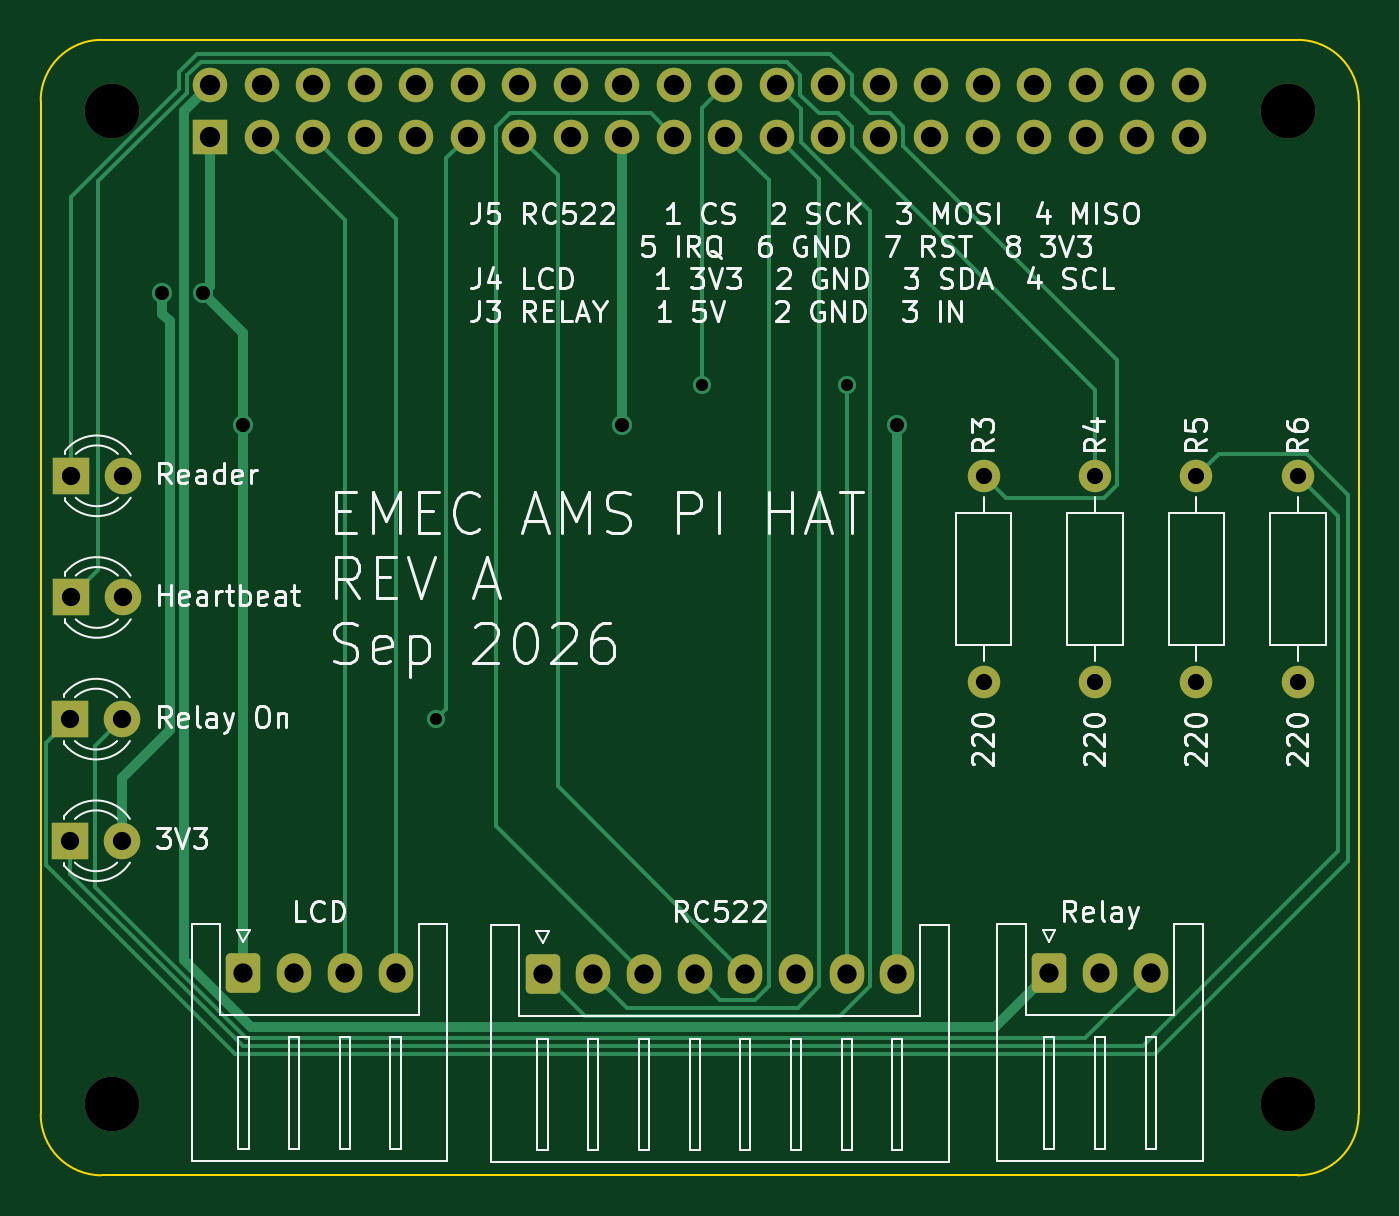
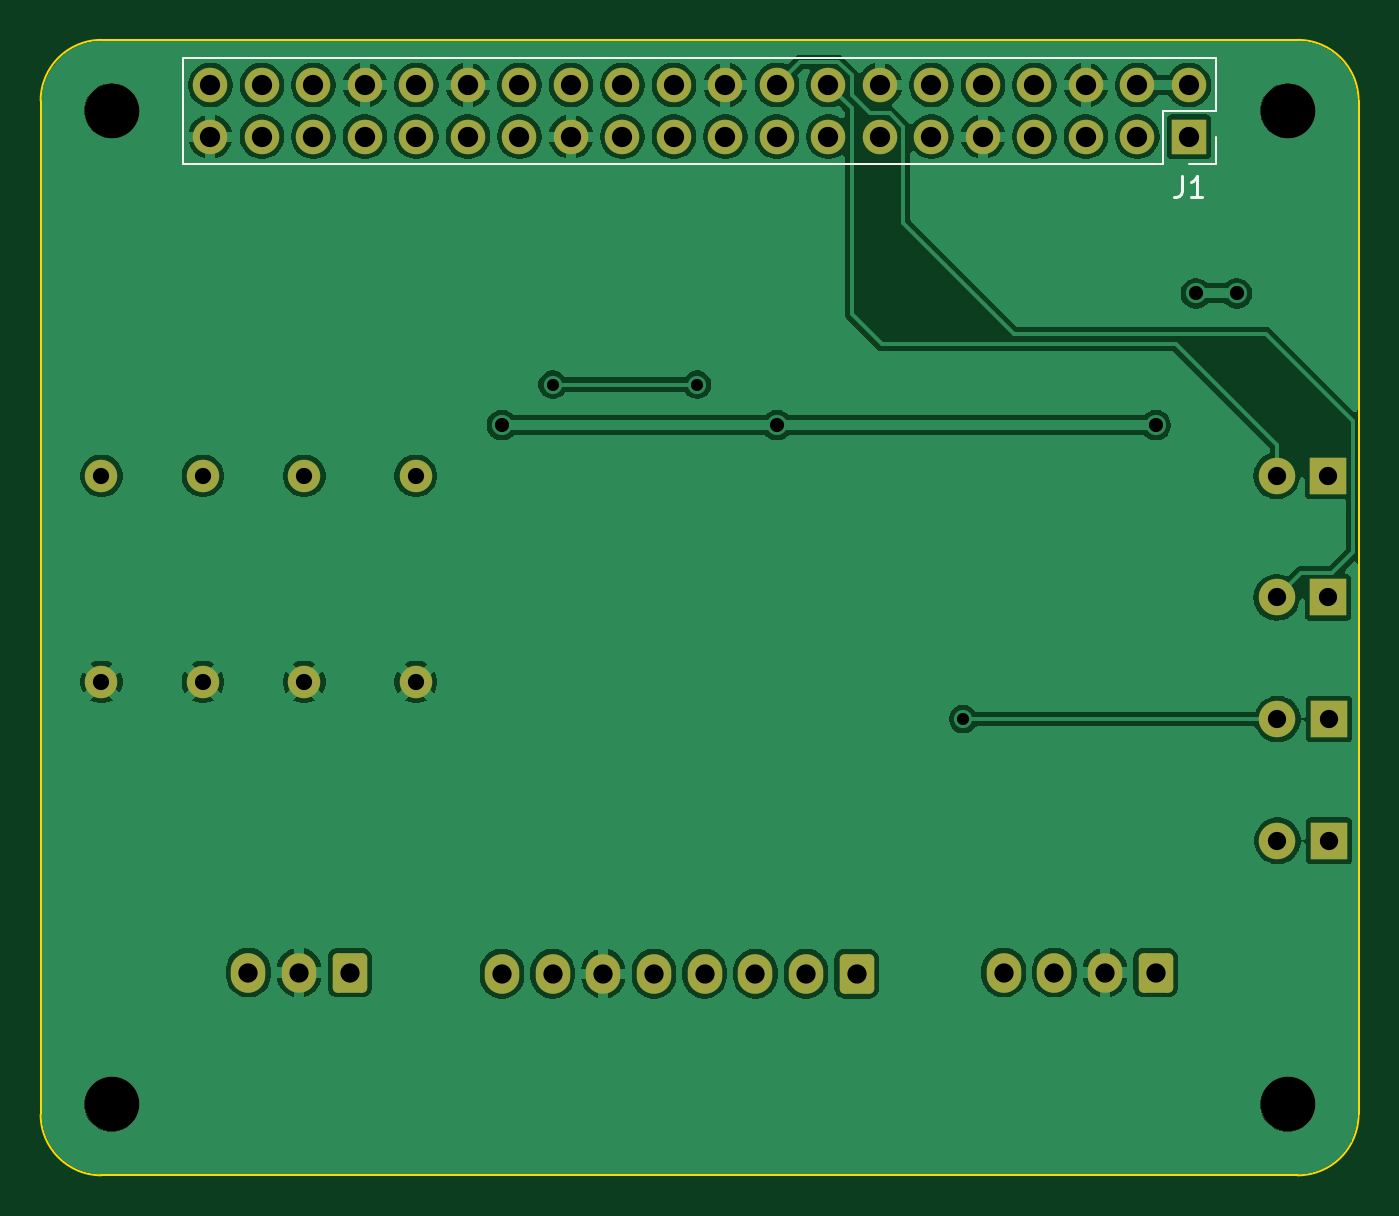
Circuit board: 11 layer files. Board 65.0 x 56.0 mm.
- bottom_copper: AMS Hat-B_Cu.gbl (132635 bytes)
- bottom_mask: AMS Hat-B_Mask.gbs (3537 bytes)
- paste: AMS Hat-B_Paste.gbp (452 bytes)
- bottom_silk: AMS Hat-B_Silkscreen.gbo (1418 bytes)
- outline: AMS Hat-Edge_Cuts.gm1 (988 bytes)
- top_copper: AMS Hat-F_Cu.gtl (12028 bytes)
- top_mask: AMS Hat-F_Mask.gts (3537 bytes)
- paste: AMS Hat-F_Paste.gtp (452 bytes)
- top_silk: AMS Hat-F_Silkscreen.gto (87315 bytes)
- drill: AMS Hat-NPTH.drl (380 bytes)
- drill: AMS Hat-PTH.drl (1755 bytes)

=== bottom_copper: AMS Hat-B_Cu.gbl (132635 bytes, source omitted) ===
=== bottom_mask: AMS Hat-B_Mask.gbs ===
%TF.GenerationSoftware,KiCad,Pcbnew,10.0.6*%
%TF.CreationDate,2026-09-09T19:02:18-06:00*%
%TF.ProjectId,AMS Hat,414d5320-4861-4742-9e6b-696361645f70,rev?*%
%TF.SameCoordinates,Original*%
%TF.FileFunction,Soldermask,Bot*%
%TF.FilePolarity,Negative*%
%FSLAX46Y46*%
G04 Gerber Fmt 4.6, Leading zero omitted, Abs format (unit mm)*
G04 Created by KiCad (PCBNEW 10.0.6) date 2026-09-09 19:02:18*
%MOMM*%
%LPD*%
G01*
G04 APERTURE LIST*
G04 Aperture macros list*
%AMRoundRect*
0 Rectangle with rounded corners*
0 $1 Rounding radius*
0 $2 $3 $4 $5 $6 $7 $8 $9 X,Y pos of 4 corners*
0 Add a 4 corners polygon primitive as box body*
4,1,4,$2,$3,$4,$5,$6,$7,$8,$9,$2,$3,0*
0 Add four circle primitives for the rounded corners*
1,1,$1+$1,$2,$3*
1,1,$1+$1,$4,$5*
1,1,$1+$1,$6,$7*
1,1,$1+$1,$8,$9*
0 Add four rect primitives between the rounded corners*
20,1,$1+$1,$2,$3,$4,$5,0*
20,1,$1+$1,$4,$5,$6,$7,0*
20,1,$1+$1,$6,$7,$8,$9,0*
20,1,$1+$1,$8,$9,$2,$3,0*%
G04 Aperture macros list end*
%ADD10C,2.700000*%
%ADD11R,1.800000X1.800000*%
%ADD12C,1.800000*%
%ADD13C,1.600000*%
%ADD14RoundRect,0.250000X-0.600000X-0.725000X0.600000X-0.725000X0.600000X0.725000X-0.600000X0.725000X0*%
%ADD15O,1.700000X1.950000*%
%ADD16R,1.700000X1.700000*%
%ADD17O,1.700000X1.700000*%
G04 APERTURE END LIST*
D10*
%TO.C,MH2*%
X161500000Y-47500000D03*
%TD*%
D11*
%TO.C,D2*%
X101500000Y-71500000D03*
D12*
X104040000Y-71500000D03*
%TD*%
D13*
%TO.C,R3*%
X146500000Y-65500000D03*
X146500000Y-75660000D03*
%TD*%
%TO.C,R6*%
X162000000Y-65500000D03*
X162000000Y-75660000D03*
%TD*%
D11*
%TO.C,D3*%
X101460000Y-77500000D03*
D12*
X104000000Y-77500000D03*
%TD*%
D13*
%TO.C,R4*%
X152000000Y-65500000D03*
X152000000Y-75660000D03*
%TD*%
D10*
%TO.C,MH3*%
X103500000Y-96500000D03*
%TD*%
%TO.C,MH1*%
X103500000Y-47500000D03*
%TD*%
D14*
%TO.C,J5*%
X124750000Y-90055000D03*
D15*
X127250000Y-90055000D03*
X129750000Y-90055000D03*
X132250000Y-90055000D03*
X134750000Y-90055000D03*
X137250000Y-90055000D03*
X139750000Y-90055000D03*
X142250000Y-90055000D03*
%TD*%
D14*
%TO.C,J4*%
X110000000Y-90000000D03*
D15*
X112500000Y-90000000D03*
X115000000Y-90000000D03*
X117500000Y-90000000D03*
%TD*%
D11*
%TO.C,D1*%
X101500000Y-65500000D03*
D12*
X104040000Y-65500000D03*
%TD*%
D10*
%TO.C,MH4*%
X161500000Y-96500000D03*
%TD*%
D13*
%TO.C,R5*%
X157000000Y-65500000D03*
X157000000Y-75660000D03*
%TD*%
D14*
%TO.C,J3*%
X149750000Y-90000000D03*
D15*
X152250000Y-90000000D03*
X154750000Y-90000000D03*
%TD*%
D11*
%TO.C,D4*%
X101460000Y-83500000D03*
D12*
X104000000Y-83500000D03*
%TD*%
D16*
%TO.C,J1*%
X108370000Y-48770000D03*
D17*
X108370000Y-46230000D03*
X110910000Y-48770000D03*
X110910000Y-46230000D03*
X113450000Y-48770000D03*
X113450000Y-46230000D03*
X115990000Y-48770000D03*
X115990000Y-46230000D03*
X118530000Y-48770000D03*
X118530000Y-46230000D03*
X121070000Y-48770000D03*
X121070000Y-46230000D03*
X123610000Y-48770000D03*
X123610000Y-46230000D03*
X126150000Y-48770000D03*
X126150000Y-46230000D03*
X128690000Y-48770000D03*
X128690000Y-46230000D03*
X131230000Y-48770000D03*
X131230000Y-46230000D03*
X133770000Y-48770000D03*
X133770000Y-46230000D03*
X136310000Y-48770000D03*
X136310000Y-46230000D03*
X138850000Y-48770000D03*
X138850000Y-46230000D03*
X141390000Y-48770000D03*
X141390000Y-46230000D03*
X143930000Y-48770000D03*
X143930000Y-46230000D03*
X146470000Y-48770000D03*
X146470000Y-46230000D03*
X149010000Y-48770000D03*
X149010000Y-46230000D03*
X151550000Y-48770000D03*
X151550000Y-46230000D03*
X154090000Y-48770000D03*
X154090000Y-46230000D03*
X156630000Y-48770000D03*
X156630000Y-46230000D03*
%TD*%
M02*

=== paste: AMS Hat-B_Paste.gbp ===
%TF.GenerationSoftware,KiCad,Pcbnew,10.0.6*%
%TF.CreationDate,2026-09-09T19:02:18-06:00*%
%TF.ProjectId,AMS Hat,414d5320-4861-4742-9e6b-696361645f70,rev?*%
%TF.SameCoordinates,Original*%
%TF.FileFunction,Paste,Bot*%
%TF.FilePolarity,Positive*%
%FSLAX46Y46*%
G04 Gerber Fmt 4.6, Leading zero omitted, Abs format (unit mm)*
G04 Created by KiCad (PCBNEW 10.0.6) date 2026-09-09 19:02:18*
%MOMM*%
%LPD*%
G01*
G04 APERTURE LIST*
G04 APERTURE END LIST*
M02*

=== bottom_silk: AMS Hat-B_Silkscreen.gbo ===
%TF.GenerationSoftware,KiCad,Pcbnew,10.0.6*%
%TF.CreationDate,2026-09-09T19:02:18-06:00*%
%TF.ProjectId,AMS Hat,414d5320-4861-4742-9e6b-696361645f70,rev?*%
%TF.SameCoordinates,Original*%
%TF.FileFunction,Legend,Bot*%
%TF.FilePolarity,Positive*%
%FSLAX46Y46*%
G04 Gerber Fmt 4.6, Leading zero omitted, Abs format (unit mm)*
G04 Created by KiCad (PCBNEW 10.0.6) date 2026-09-09 19:02:18*
%MOMM*%
%LPD*%
G01*
G04 APERTURE LIST*
%ADD10C,0.150000*%
%ADD11C,0.120000*%
G04 APERTURE END LIST*
D10*
X108703333Y-50724819D02*
X108703333Y-51439104D01*
X108703333Y-51439104D02*
X108750952Y-51581961D01*
X108750952Y-51581961D02*
X108846190Y-51677200D01*
X108846190Y-51677200D02*
X108989047Y-51724819D01*
X108989047Y-51724819D02*
X109084285Y-51724819D01*
X107703333Y-51724819D02*
X108274761Y-51724819D01*
X107989047Y-51724819D02*
X107989047Y-50724819D01*
X107989047Y-50724819D02*
X108084285Y-50867676D01*
X108084285Y-50867676D02*
X108179523Y-50962914D01*
X108179523Y-50962914D02*
X108274761Y-51010533D01*
%TO.C,J1*%
D11*
X107040000Y-44900000D02*
X107040000Y-47500000D01*
X107040000Y-44900000D02*
X157960000Y-44900000D01*
X107040000Y-47500000D02*
X109640000Y-47500000D01*
X107040000Y-48770000D02*
X107040000Y-50100000D01*
X107040000Y-50100000D02*
X108370000Y-50100000D01*
X109640000Y-47500000D02*
X109640000Y-50100000D01*
X109640000Y-50100000D02*
X157960000Y-50100000D01*
X157960000Y-44900000D02*
X157960000Y-50100000D01*
%TD*%
M02*

=== outline: AMS Hat-Edge_Cuts.gm1 ===
%TF.GenerationSoftware,KiCad,Pcbnew,10.0.6*%
%TF.CreationDate,2026-09-09T19:02:18-06:00*%
%TF.ProjectId,AMS Hat,414d5320-4861-4742-9e6b-696361645f70,rev?*%
%TF.SameCoordinates,Original*%
%TF.FileFunction,Profile,NP*%
%FSLAX46Y46*%
G04 Gerber Fmt 4.6, Leading zero omitted, Abs format (unit mm)*
G04 Created by KiCad (PCBNEW 10.0.6) date 2026-09-09 19:02:18*
%MOMM*%
%LPD*%
G01*
G04 APERTURE LIST*
%TA.AperFunction,Profile*%
%ADD10C,0.100000*%
%TD*%
G04 APERTURE END LIST*
D10*
X100000000Y-47000000D02*
X100000000Y-97000000D01*
X100000000Y-47000000D02*
G75*
G02*
X103000000Y-44000000I3000000J0D01*
G01*
X103000000Y-100000000D02*
G75*
G02*
X100000000Y-97000000I0J3000000D01*
G01*
X103000000Y-100000000D02*
X162000000Y-100000000D01*
X162000000Y-44000000D02*
X103000000Y-44000000D01*
X162000000Y-44000000D02*
G75*
G02*
X165000000Y-47000000I0J-3000000D01*
G01*
X165000000Y-97000000D02*
G75*
G02*
X162000000Y-100000000I-3000000J0D01*
G01*
X165000000Y-97000000D02*
X165000000Y-47000000D01*
M02*

=== top_copper: AMS Hat-F_Cu.gtl (12028 bytes, source omitted) ===
=== top_mask: AMS Hat-F_Mask.gts ===
%TF.GenerationSoftware,KiCad,Pcbnew,10.0.6*%
%TF.CreationDate,2026-09-09T19:02:18-06:00*%
%TF.ProjectId,AMS Hat,414d5320-4861-4742-9e6b-696361645f70,rev?*%
%TF.SameCoordinates,Original*%
%TF.FileFunction,Soldermask,Top*%
%TF.FilePolarity,Negative*%
%FSLAX46Y46*%
G04 Gerber Fmt 4.6, Leading zero omitted, Abs format (unit mm)*
G04 Created by KiCad (PCBNEW 10.0.6) date 2026-09-09 19:02:18*
%MOMM*%
%LPD*%
G01*
G04 APERTURE LIST*
G04 Aperture macros list*
%AMRoundRect*
0 Rectangle with rounded corners*
0 $1 Rounding radius*
0 $2 $3 $4 $5 $6 $7 $8 $9 X,Y pos of 4 corners*
0 Add a 4 corners polygon primitive as box body*
4,1,4,$2,$3,$4,$5,$6,$7,$8,$9,$2,$3,0*
0 Add four circle primitives for the rounded corners*
1,1,$1+$1,$2,$3*
1,1,$1+$1,$4,$5*
1,1,$1+$1,$6,$7*
1,1,$1+$1,$8,$9*
0 Add four rect primitives between the rounded corners*
20,1,$1+$1,$2,$3,$4,$5,0*
20,1,$1+$1,$4,$5,$6,$7,0*
20,1,$1+$1,$6,$7,$8,$9,0*
20,1,$1+$1,$8,$9,$2,$3,0*%
G04 Aperture macros list end*
%ADD10C,2.700000*%
%ADD11R,1.800000X1.800000*%
%ADD12C,1.800000*%
%ADD13C,1.600000*%
%ADD14RoundRect,0.250000X-0.600000X-0.725000X0.600000X-0.725000X0.600000X0.725000X-0.600000X0.725000X0*%
%ADD15O,1.700000X1.950000*%
%ADD16R,1.700000X1.700000*%
%ADD17O,1.700000X1.700000*%
G04 APERTURE END LIST*
D10*
%TO.C,MH2*%
X161500000Y-47500000D03*
%TD*%
D11*
%TO.C,D2*%
X101500000Y-71500000D03*
D12*
X104040000Y-71500000D03*
%TD*%
D13*
%TO.C,R3*%
X146500000Y-65500000D03*
X146500000Y-75660000D03*
%TD*%
%TO.C,R6*%
X162000000Y-65500000D03*
X162000000Y-75660000D03*
%TD*%
D11*
%TO.C,D3*%
X101460000Y-77500000D03*
D12*
X104000000Y-77500000D03*
%TD*%
D13*
%TO.C,R4*%
X152000000Y-65500000D03*
X152000000Y-75660000D03*
%TD*%
D10*
%TO.C,MH3*%
X103500000Y-96500000D03*
%TD*%
%TO.C,MH1*%
X103500000Y-47500000D03*
%TD*%
D14*
%TO.C,J5*%
X124750000Y-90055000D03*
D15*
X127250000Y-90055000D03*
X129750000Y-90055000D03*
X132250000Y-90055000D03*
X134750000Y-90055000D03*
X137250000Y-90055000D03*
X139750000Y-90055000D03*
X142250000Y-90055000D03*
%TD*%
D14*
%TO.C,J4*%
X110000000Y-90000000D03*
D15*
X112500000Y-90000000D03*
X115000000Y-90000000D03*
X117500000Y-90000000D03*
%TD*%
D11*
%TO.C,D1*%
X101500000Y-65500000D03*
D12*
X104040000Y-65500000D03*
%TD*%
D10*
%TO.C,MH4*%
X161500000Y-96500000D03*
%TD*%
D13*
%TO.C,R5*%
X157000000Y-65500000D03*
X157000000Y-75660000D03*
%TD*%
D14*
%TO.C,J3*%
X149750000Y-90000000D03*
D15*
X152250000Y-90000000D03*
X154750000Y-90000000D03*
%TD*%
D11*
%TO.C,D4*%
X101460000Y-83500000D03*
D12*
X104000000Y-83500000D03*
%TD*%
D16*
%TO.C,J1*%
X108370000Y-48770000D03*
D17*
X108370000Y-46230000D03*
X110910000Y-48770000D03*
X110910000Y-46230000D03*
X113450000Y-48770000D03*
X113450000Y-46230000D03*
X115990000Y-48770000D03*
X115990000Y-46230000D03*
X118530000Y-48770000D03*
X118530000Y-46230000D03*
X121070000Y-48770000D03*
X121070000Y-46230000D03*
X123610000Y-48770000D03*
X123610000Y-46230000D03*
X126150000Y-48770000D03*
X126150000Y-46230000D03*
X128690000Y-48770000D03*
X128690000Y-46230000D03*
X131230000Y-48770000D03*
X131230000Y-46230000D03*
X133770000Y-48770000D03*
X133770000Y-46230000D03*
X136310000Y-48770000D03*
X136310000Y-46230000D03*
X138850000Y-48770000D03*
X138850000Y-46230000D03*
X141390000Y-48770000D03*
X141390000Y-46230000D03*
X143930000Y-48770000D03*
X143930000Y-46230000D03*
X146470000Y-48770000D03*
X146470000Y-46230000D03*
X149010000Y-48770000D03*
X149010000Y-46230000D03*
X151550000Y-48770000D03*
X151550000Y-46230000D03*
X154090000Y-48770000D03*
X154090000Y-46230000D03*
X156630000Y-48770000D03*
X156630000Y-46230000D03*
%TD*%
M02*

=== paste: AMS Hat-F_Paste.gtp ===
%TF.GenerationSoftware,KiCad,Pcbnew,10.0.6*%
%TF.CreationDate,2026-09-09T19:02:18-06:00*%
%TF.ProjectId,AMS Hat,414d5320-4861-4742-9e6b-696361645f70,rev?*%
%TF.SameCoordinates,Original*%
%TF.FileFunction,Paste,Top*%
%TF.FilePolarity,Positive*%
%FSLAX46Y46*%
G04 Gerber Fmt 4.6, Leading zero omitted, Abs format (unit mm)*
G04 Created by KiCad (PCBNEW 10.0.6) date 2026-09-09 19:02:18*
%MOMM*%
%LPD*%
G01*
G04 APERTURE LIST*
G04 APERTURE END LIST*
M02*

=== top_silk: AMS Hat-F_Silkscreen.gto (87315 bytes, source omitted) ===
=== drill: AMS Hat-NPTH.drl ===
M48
; DRILL file KiCad 10.0.6 date 2026-09-09T19:02:21
; FORMAT={-:-/ absolute / metric / decimal}
; #@! TF.CreationDate,2026-09-09T19:02:21-06:00
; #@! TF.GenerationSoftware,Kicad,Pcbnew,10.0.6
; #@! TF.FileFunction,NonPlated,1,2,NPTH
FMAT,2
METRIC
; #@! TA.AperFunction,NonPlated,NPTH,ComponentDrill
T1C2.700
%
G90
G05
T1
X103.5Y-47.5
X103.5Y-96.5
X161.5Y-47.5
X161.5Y-96.5
M30

=== drill: AMS Hat-PTH.drl ===
M48
; DRILL file KiCad 10.0.6 date 2026-09-09T19:02:21
; FORMAT={-:-/ absolute / metric / decimal}
; #@! TF.CreationDate,2026-09-09T19:02:21-06:00
; #@! TF.GenerationSoftware,Kicad,Pcbnew,10.0.6
; #@! TF.FileFunction,Plated,1,2,PTH
FMAT,2
METRIC
; #@! TA.AperFunction,Plated,PTH,ViaDrill
T1C0.600
; #@! TA.AperFunction,Plated,PTH,ViaDrill
T2C0.700
; #@! TA.AperFunction,Plated,PTH,ComponentDrill
T3C0.800
; #@! TA.AperFunction,Plated,PTH,ComponentDrill
T4C0.900
; #@! TA.AperFunction,Plated,PTH,ComponentDrill
T5C0.950
; #@! TA.AperFunction,Plated,PTH,ComponentDrill
T6C1.000
%
G90
G05
T1
X119.5Y-77.5
X132.62Y-61.0
X139.75Y-61.0
T2
X106.0Y-56.5
X108.02Y-56.5
X110.0Y-63.0
X128.69Y-63.0
X142.25Y-63.0
T3
X146.5Y-65.5
X146.5Y-75.66
X152.0Y-65.5
X152.0Y-75.66
X157.0Y-65.5
X157.0Y-75.66
X162.0Y-65.5
X162.0Y-75.66
T4
X101.46Y-77.5
X101.46Y-83.5
X101.5Y-65.5
X101.5Y-71.5
X104.0Y-77.5
X104.0Y-83.5
X104.04Y-65.5
X104.04Y-71.5
T5
X110.0Y-90.0
X112.5Y-90.0
X115.0Y-90.0
X117.5Y-90.0
X124.75Y-90.055
X127.25Y-90.055
X129.75Y-90.055
X132.25Y-90.055
X134.75Y-90.055
X137.25Y-90.055
X139.75Y-90.055
X142.25Y-90.055
X149.75Y-90.0
X152.25Y-90.0
X154.75Y-90.0
T6
X108.37Y-46.23
X108.37Y-48.77
X110.91Y-46.23
X110.91Y-48.77
X113.45Y-46.23
X113.45Y-48.77
X115.99Y-46.23
X115.99Y-48.77
X118.53Y-46.23
X118.53Y-48.77
X121.07Y-46.23
X121.07Y-48.77
X123.61Y-46.23
X123.61Y-48.77
X126.15Y-46.23
X126.15Y-48.77
X128.69Y-46.23
X128.69Y-48.77
X131.23Y-46.23
X131.23Y-48.77
X133.77Y-46.23
X133.77Y-48.77
X136.31Y-46.23
X136.31Y-48.77
X138.85Y-46.23
X138.85Y-48.77
X141.39Y-46.23
X141.39Y-48.77
X143.93Y-46.23
X143.93Y-48.77
X146.47Y-46.23
X146.47Y-48.77
X149.01Y-46.23
X149.01Y-48.77
X151.55Y-46.23
X151.55Y-48.77
X154.09Y-46.23
X154.09Y-48.77
X156.63Y-46.23
X156.63Y-48.77
M30
